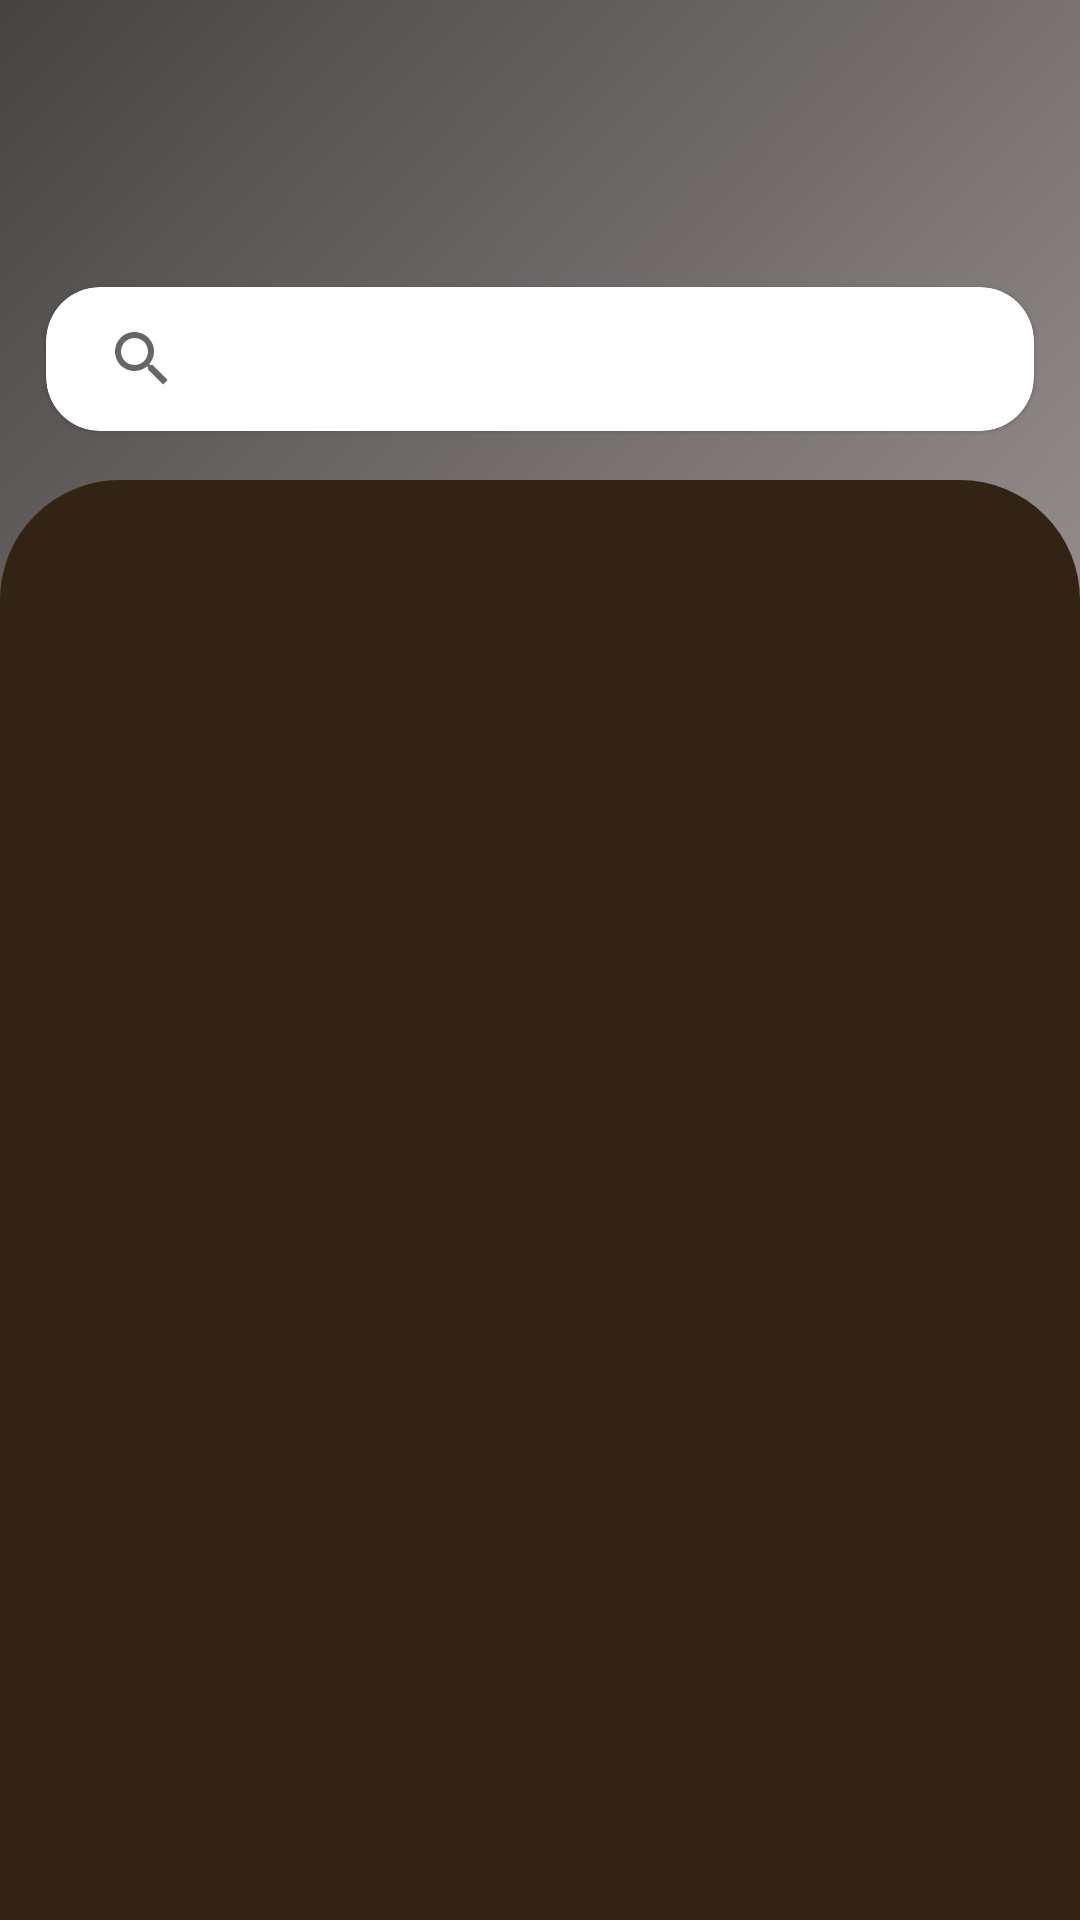

Write the Android layout XML for this screen, with the resource values it uses.
<!-- AndroidManifest.xml: application theme Theme.Horsefeverguia -->
<!-- res/layout/fragment_list_card.xml -->
<?xml version="1.0" encoding="utf-8"?>
<androidx.constraintlayout.widget.ConstraintLayout xmlns:android="http://schemas.android.com/apk/res/android"
    xmlns:app="http://schemas.android.com/apk/res-auto"
    xmlns:tools="http://schemas.android.com/tools"
    android:layout_width="match_parent"
    android:layout_height="match_parent">

    <ImageView
        android:id="@+id/imageView"
        android:layout_width="match_parent"
        android:layout_height="0dp"
        android:scaleType="centerCrop"
        android:src="@drawable/ic_launcher_background"
        app:layout_constraintBottom_toBottomOf="parent"
        app:layout_constraintEnd_toEndOf="parent"
        app:layout_constraintHeight_percent=".36"
        app:layout_constraintStart_toStartOf="parent"
        app:layout_constraintTop_toTopOf="parent"
        app:layout_constraintVertical_bias="0" />

    <androidx.constraintlayout.widget.ConstraintLayout
        android:id="@+id/constraintLayout"
        android:layout_width="match_parent"
        android:layout_height="0dp"
        android:background="@drawable/vie_bg"
        app:layout_constraintBottom_toBottomOf="parent"
        app:layout_constraintEnd_toEndOf="parent"
        app:layout_constraintHeight_percent=".75"
        app:layout_constraintHorizontal_bias="0.0"
        app:layout_constraintStart_toStartOf="parent"
        app:layout_constraintTop_toTopOf="parent"
        app:layout_constraintVertical_bias="1.0">

        <androidx.core.widget.NestedScrollView
            android:layout_width="match_parent"
            android:layout_height="wrap_content"
            app:layout_constraintEnd_toEndOf="parent"
            app:layout_constraintStart_toStartOf="parent">

            <androidx.constraintlayout.widget.ConstraintLayout
                android:layout_width="match_parent"
                android:layout_height="wrap_content"
                app:layout_constraintBottom_toBottomOf="parent"
                app:layout_constraintEnd_toEndOf="parent"
                app:layout_constraintStart_toStartOf="parent"
                app:layout_constraintTop_toTopOf="parent">

                <androidx.recyclerview.widget.RecyclerView
                    android:id="@+id/recyclerView"
                    android:layout_width="match_parent"
                    android:layout_height="match_parent"
                    android:paddingTop="34dp"
                    app:layout_constraintBottom_toBottomOf="parent"
                    app:layout_constraintEnd_toEndOf="parent"
                    app:layout_constraintStart_toStartOf="parent"
                    app:layout_constraintTop_toTopOf="parent"
                    tools:listitem="@layout/list_item" />
            </androidx.constraintlayout.widget.ConstraintLayout>


        </androidx.core.widget.NestedScrollView>


        <ProgressBar
            android:id="@+id/loading"
            android:layout_width="wrap_content"
            android:layout_height="wrap_content"
            android:layout_gravity="center"
            android:layout_marginStart="32dp"
            android:layout_marginTop="64dp"
            android:layout_marginEnd="32dp"
            android:visibility="gone"
            app:layout_constraintBottom_toBottomOf="parent"
            app:layout_constraintEnd_toEndOf="parent"
            app:layout_constraintStart_toStartOf="parent"
            app:layout_constraintTop_toTopOf="parent"
            app:layout_constraintVertical_bias="0.3" />


    </androidx.constraintlayout.widget.ConstraintLayout>



    <androidx.appcompat.widget.LinearLayoutCompat
        android:layout_width="match_parent"
        android:layout_height="match_parent"
        android:orientation="vertical">

        <HorizontalScrollView
            android:layout_width="match_parent"
            android:layout_height="wrap_content"
            android:paddingHorizontal="8dp"

            android:paddingVertical="12dp"
            android:scrollbars="none">

            <com.google.android.material.chip.ChipGroup
                android:id="@+id/chip_group_filter"
                app:singleSelection="true"
                android:layout_width="wrap_content"
                android:layout_height="wrap_content" />
        </HorizontalScrollView>

        <androidx.recyclerview.widget.RecyclerView
            android:id="@+id/rv_category"
            android:layout_width="match_parent"
            android:layout_height="wrap_content" />


    </androidx.appcompat.widget.LinearLayoutCompat>

    <com.google.android.material.card.MaterialCardView
        android:id="@+id/materialCardView"
        android:layout_width="0dp"
        android:layout_height="wrap_content"
        android:layout_margin="8dp"
        android:elevation="12dp"
        app:cardCornerRadius="18dp"
        app:cardUseCompatPadding="true"
        app:flow_horizontalBias="0.5"
        app:layout_constraintBottom_toTopOf="@+id/constraintLayout"
        app:layout_constraintEnd_toEndOf="parent"
        app:layout_constraintStart_toStartOf="parent"
        app:layout_constraintTop_toBottomOf="@+id/title">

        <androidx.appcompat.widget.SearchView
            android:id="@+id/searchView"
            android:layout_width="match_parent"
            android:layout_height="wrap_content"
            android:hint="@string/pesquisar"
            app:iconifiedByDefault="false"
            app:queryBackground="@android:color/transparent" />

    </com.google.android.material.card.MaterialCardView>


</androidx.constraintlayout.widget.ConstraintLayout>
<!-- res/layout/list_item.xml (included above) -->
<?xml version="1.0" encoding="utf-8"?>
<androidx.constraintlayout.widget.ConstraintLayout xmlns:android="http://schemas.android.com/apk/res/android"
    xmlns:app="http://schemas.android.com/apk/res-auto"
    xmlns:tools="http://schemas.android.com/tools"
    android:layout_width="match_parent"
    android:layout_height="wrap_content"
    android:id="@+id/keyConstraintItem"
    android:background="#322315"
    android:orientation="vertical">

    <de.hdodenhof.circleimageview.CircleImageView
        android:id="@+id/picture"
        android:layout_width="52dp"
        android:layout_height="52dp"
        android:layout_marginStart="24dp"
        android:layout_marginLeft="24dp"
        android:layout_marginTop="12dp"
        android:layout_marginBottom="12dp"
        app:layout_constraintBottom_toBottomOf="parent"
        app:layout_constraintStart_toStartOf="parent"
        app:layout_constraintTop_toTopOf="parent"
        tools:src="@drawable/ic_round_account_circle" />

    <TextView
        android:id="@+id/title"
        android:layout_width="wrap_content"
        android:layout_height="wrap_content"
        android:layout_marginStart="16dp"
        android:textColor="@android:color/darker_gray"
        app:layout_constraintBottom_toBottomOf="@+id/picture"
        app:layout_constraintStart_toEndOf="@+id/picture"
        app:layout_constraintTop_toTopOf="@+id/picture"
        tools:text="\@username" />

    <ImageView
        android:id="@+id/arrow"
        android:layout_width="wrap_content"
        android:layout_height="wrap_content"
        android:src="@drawable/ic_arrow"
        android:padding="16dp"
        app:layout_constraintBottom_toBottomOf="@+id/picture"
        app:layout_constraintEnd_toEndOf="parent"
        app:layout_constraintTop_toTopOf="@+id/picture" />




    <ProgressBar
        android:id="@+id/progressBar"
        style="?android:attr/progressBarStyle"
        android:layout_width="0dp"
        android:layout_height="0dp"
        android:layout_marginStart="8dp"
        android:layout_marginLeft="8dp"
        android:layout_marginTop="8dp"
        android:layout_marginEnd="8dp"
        android:layout_marginRight="8dp"
        android:layout_marginBottom="8dp"
        android:visibility="gone"
        app:layout_constraintBottom_toBottomOf="@+id/picture"
        app:layout_constraintEnd_toEndOf="@+id/picture"
        app:layout_constraintStart_toStartOf="@+id/picture"
        app:layout_constraintTop_toTopOf="@+id/picture" />
</androidx.constraintlayout.widget.ConstraintLayout>
<!-- resources referenced by this layout -->
<resources>
  <!-- drawable ic_launcher_background (drawable) -->
  <vector xmlns:android="http://schemas.android.com/apk/res/android"
      xmlns:aapt="http://schemas.android.com/aapt"
      android:width="108dp"
      android:height="108dp"
      android:viewportWidth="108"
      android:viewportHeight="108">
    <group android:scaleX="0.2109375"
        android:scaleY="0.2109375">
      <group>
        <clip-path
            android:pathData="M0,0h512v512h-512z"/>
        <path
            android:pathData="M0,0h512v512h-512z">
          <aapt:attr name="android:fillColor">
            <gradient
                android:startY="-80.896"
                android:startX="-86.016"
                android:endY="601.088"
                android:endX="606.72"
                android:type="linear">
              <item android:offset="0" android:color="#2C2C2A"/>
              <item android:offset="1" android:color="#B3A9A9"/>
            </gradient>
          </aapt:attr>
        </path>
      </group>
    </group>
  </vector>
  <!-- drawable ic_round_account_circle (drawable) -->
  <vector xmlns:android="http://schemas.android.com/apk/res/android"
      android:width="24dp"
      android:height="24dp"
      android:viewportWidth="24"
      android:viewportHeight="24">
      <path
          android:fillColor="@color/white"
          android:pathData="M12,2C6.48,2 2,6.48 2,12s4.48,10 10,10 10,-4.48 10,-10S17.52,2 12,2zM12,5c1.66,0 3,1.34 3,3s-1.34,3 -3,3 -3,-1.34 -3,-3 1.34,-3 3,-3zM12,19.2c-2.5,0 -4.71,-1.28 -6,-3.22 0.03,-1.99 4,-3.08 6,-3.08 1.99,0 5.97,1.09 6,3.08 -1.29,1.94 -3.5,3.22 -6,3.22z" />
  </vector>
  <!-- drawable vie_bg (drawable) -->
  <?xml version="1.0" encoding="utf-8"?>
  <shape xmlns:android="http://schemas.android.com/apk/res/android"
      android:shape="rectangle">
      <solid android:color="#322315"/>
      <corners android:topLeftRadius="40dp"
          android:topRightRadius="40dp"/>
  
  </shape>
  <string name="pesquisar">Pesquisar</string>
  <style name="Theme.Horsefeverguia" parent="Theme.MaterialComponents.DayNight.DarkActionBar">
          
          <item name="colorPrimary">@color/purple_500</item>
          <item name="colorPrimaryVariant">@color/purple_700</item>
          <item name="colorOnPrimary">@color/white</item>
          
          <item name="colorSecondary">@color/teal_200</item>
          <item name="colorSecondaryVariant">@color/teal_700</item>
          <item name="colorOnSecondary">@color/black</item>
          
          <item name="android:statusBarColor">?attr/colorPrimaryVariant</item>
          
      </style>
  <color name="white">#FFFFFFFF</color>
  <color name="purple_500">#FF6200EE</color>
  <color name="purple_700">#FF3700B3</color>
  <color name="teal_200">#FF03DAC5</color>
  <color name="teal_700">#FF018786</color>
  <color name="black">#FF000000</color>
</resources>
